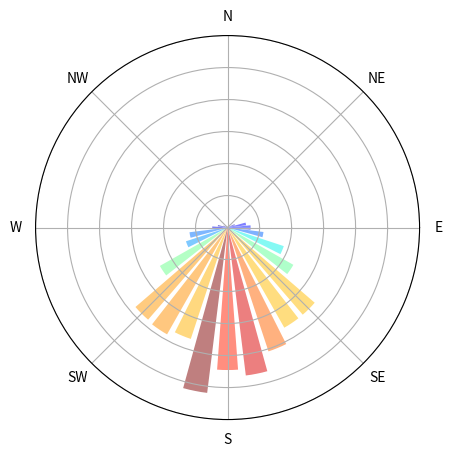
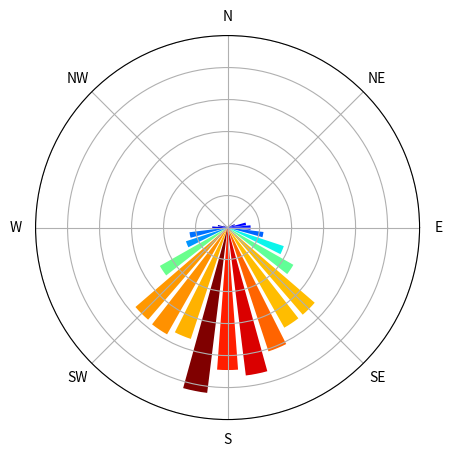
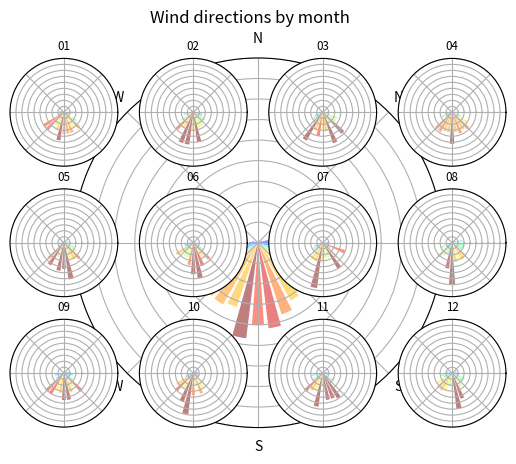
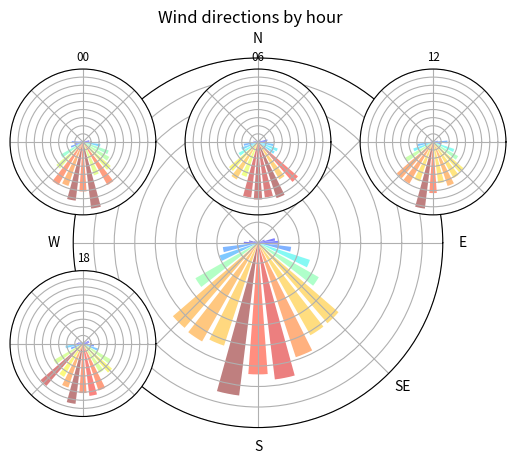

Write Python code to recreate these figures, in order.
#!/usr/bin/env python
"""
Provides functions to plot windroses when given wind directions.
"""
import datetime
import itertools
import numpy as np
import matplotlib.pyplot as plt


# -----------------------------------------------------------------------------#
def _time_part_sort(datetimes, values, sub_format_str):
    """Groups "values" as a nested list according to the "sub_format_str" of
    the "datetimes"."""
    assert len(datetimes) == len(
        values
    ), "datetimes and values have unequal length (%d and %d)" % (
        len(datetimes),
        len(values),
    )
    time_of_values = np.array(
        [dt.strftime(sub_format_str) for dt in datetimes]
    )
    grouped_values = []
    times = sorted(set(time_of_values))
    for time_key in times:
        grouped_values += [values[np.where(time_of_values == time_key)]]
    return times, grouped_values


# -----------------------------------------------------------------------------#
def _yscale_subplots(fig=None, per_type=False, regrid=False):
    """Sets a common y-scale to all subplots.  If per_type is set to True,
    y-scales are distinguished by the type of the subplots."""
    if fig is None:
        fig = plt.gcf()

    if per_type:
        key_func = type
    else:
        key_func = lambda x: "the one to rule them all"

    # see http://matplotlib.sourceforge.net/faq/howto_faq.html#\
    # find-all-objects-in-figure-of-a-certain-type
    ylim_getable = lambda sub: hasattr(sub, "get_ylim")
    ylim_setable = lambda sub: hasattr(sub, "set_ylim")

    # find the y-limits of each subplot
    ymins, ymaxs = {}, {}
    for subplot in fig.findobj(ylim_getable):
        ymin, ymax = subplot.get_ylim()
        sub_type = key_func(subplot)
        if sub_type not in ymins:
            ymins[sub_type], ymaxs[sub_type] = [], []
        ymins[sub_type].append(ymin)
        ymaxs[sub_type].append(ymax)

    # find the extremes for each type of subplot
    ymin, ymax = {}, {}
    for sub_type in list(ymins.keys()):
        ymin[sub_type] = min(ymins[sub_type])
        ymax[sub_type] = max(ymaxs[sub_type])

    # set ylims (and reset grids)
    for subplot in fig.findobj(ylim_setable):
        sub_type = key_func(subplot)
        subplot.set_ylim(ymin=ymin[sub_type], ymax=ymax[sub_type])
        if regrid:
            subplot.set_rgrids(np.linspace(1e-6, ymax[sub_type], 10))


# -----------------------------------------------------------------------------#
def _wind_direction_theta(classes):
    """Generates classes for directions suitable for polar axes plotting.
    Abstraction is a pain here and documenting is also hard, so sorry."""
    classes = np.where(classes > 360, classes - 360, classes)

    # avoid that a bar wraps the wrong way around the arc by cutting out the
    # overlapping class, in other words:
    # i'm a genie in a bottle, you gotta wrap me the right way
    overlap_i = int(np.argwhere(classes[:-1] - classes[1:] > 0))
    classes = np.r_[classes[:overlap_i], classes[overlap_i + 1 :]]
    theta = np.pi * classes / 180
    # fill up the gap with two classes
    class_width = abs(classes[0] - classes[1])
    classes_gap = np.array(
        [359.999 - class_width / 4, 360.001 + class_width / 4]
    )
    theta_gap = np.pi * classes_gap / 180
    return classes, theta, theta_gap, overlap_i


# -----------------------------------------------------------------------------#
def mind_the_gap(hist, overlap_i):
    hist_gap = np.r_[hist[overlap_i], hist[overlap_i]]
    hist = np.r_[hist[:overlap_i], hist[overlap_i + 1 :]]
    return hist, hist_gap


# -----------------------------------------------------------------------------#
def _plot_speed_hist(
    speed_hist,
    speed_bins,
    bar_func,
    theta,
    theta_gap,
    theta_width,
    overlap_i,
    *args,
    **kwds
):
    # "transpose" the speed_hists as they can be easily plotted speed-class
    # and not sector-wise
    speed_hist = speed_hist.T
    speed_hist[np.isnan(speed_hist)] = 0
    speed_cdf = np.cumsum(speed_hist, axis=0)
    lowers = np.zeros_like(speed_cdf)
    lowers[1:] = speed_cdf[:-1]
    for ii, (lower, upper) in enumerate(zip(lowers, speed_hist)):
        hist, hist_gap = mind_the_gap(upper, overlap_i)
        l_hist, l_hist_gap = mind_the_gap(lower, overlap_i)
        label = "<= %.2f m/s" % speed_bins[ii + 1]
        bars = bar_func(
            theta[1:],
            hist,
            theta_width * 0.75,
            bottom=l_hist,
            align="center",
            label=label,
            *args,
            **kwds
        )
        bars_gap = bar_func(
            theta_gap,
            hist_gap,
            0.5 * theta_width,
            bottom=l_hist_gap,
            align="center",
            *args,
            **kwds
        )
        for bar_ in itertools.chain(bars, bars_gap):
            bar_.set_facecolor(plt.cm.jet(ii * len(speed_bins) * 10))
            bar_.set_alpha(0.5 if "alpha" not in kwds else kwds["alpha"])
    plt.legend(
        loc="center right", bbox_to_anchor=(1.55, 0.5), borderaxespad=0.0
    )


# -----------------------------------------------------------------------------#
def _plot_dir_hist(
    hist,
    speed_hist=None,
    speed_bins=None,
    fig=None,
    subfig=False,
    ticks=True,
    *args,
    **kwds
):
    """Helps to combine common ground between windrose and
    _dir_hist_diff_generic.
    Can also be used to plot a windrose if the histogram is already known. But
    in this case the hist has to be passed as hist[::-1]!
    """
    # we know the wind directions have to be in the range (90,450], so we
    # do not use the classes that were returned by np.histogram
    classes = np.linspace(90, 450, len(hist) + 1)
    classes, theta, theta_gap, overlap_i = _wind_direction_theta(classes)

    try:
        overlap_i = overlap_i[0]
    except (KeyError, TypeError):
        pass
    hist, hist_gap = mind_the_gap(hist, overlap_i)

    # polar axes of subfigs are defined when the subfig is created and not
    # here.
    if not subfig:
        if fig is None:
            fig = plt.figure()
        ax = fig.add_axes(
            [0.1 if speed_hist is None else -0.04, 0.1, 0.8, 0.8], polar=True
        )
        bar_func = ax.bar
    else:
        bar_func = plt.bar
    theta_width = abs(theta[1] - theta[0])
    if speed_hist is None:
        bars = bar_func(
            theta[:-1],
            hist,
            theta_width * 0.75,
            bottom=0.0,
            align="center",
            *args,
            **kwds
        )
        bars_gap = bar_func(
            theta_gap,
            hist_gap,
            0.5 * theta_width,
            bottom=0.0,
            align="center",
            *args,
            **kwds
        )
    else:
        _plot_speed_hist(
            speed_hist,
            speed_bins,
            bar_func,
            theta,
            theta_gap,
            theta_width,
            overlap_i,
            *args,
            **kwds
        )

    if speed_hist is None:
        # set colors according to frequency/speed
        all_hists = list(itertools.chain(hist, hist_gap))
        all_bars = itertools.chain(bars, bars_gap)
        rel_hists = [hist / float(sum(all_hists)) for hist in all_hists]
        for freq, bar_ in zip(rel_hists, all_bars):
            bar_.set_facecolor(plt.cm.jet(freq * 10))
            bar_.set_alpha(0.5 if "alpha" not in kwds else kwds["alpha"])

    # we transformed the classes, so we also have to lie about the labels
    xicks = plt.xticks()[0]
    if ticks:
        xlabels = list(range(90, -1, -45)) + list(range(315, 90, -45))
        xlabels = ("E", "NE", "N", "NW", "W", "SW", "S", "SE")
    #        yicks = plt.yticks()[0]
    #        plt.yticks(yicks, [str(ytick) for ytick in yicks])
    else:
        xlabels = [""] * len(xicks)
    yicks = plt.yticks()[0]
    plt.yticks(yicks, [""] * len(yicks))
    plt.xticks(xicks, xlabels)
    return fig


# -----------------------------------------------------------------------------#
def seasonal_windroses(
    datetimes,
    wind_dirs,
    n_sectors=32,
    time_format_str="%m",
    fig=None,
    speed=None,
    title=None,
    normalize=True,
    separate=False,
    *args,
    **kwds
):
    """Plots a figure with subplots of windroses.
    Each subplot is a windrose containing only directions from the measurement
    times signified by "time_format_str". The default ("%m") plots one windrose
    for each distinct month."""
    fig = plt.figure() if fig is None else fig
    times, sorted_values = _time_part_sort(
        datetimes, wind_dirs, time_format_str
    )
    if speed is None:
        sorted_speeds = [None] * len(times)
    else:
        times, sorted_speeds = _time_part_sort(
            datetimes, speed, time_format_str
        )

    # find out how to best fit the subplots in a wide rectangle
    fig_width = int(np.sqrt(len(times))) + 1
    fig_height = fig_width
    while fig_width * (fig_height - 1) >= len(times):
        fig_height -= 1

    # dummy to get a colorbar
    full_subplot = plt.subplot(111, polar=True)
    windrose(
        wind_dirs,
        n_sectors,
        fig=full_subplot,
        subfig=True,
        speed=speed,
        *args,
        **kwds
    )
    if title is not None:
        plt.suptitle(title)

    # needed to fit to a common scale
    subplots = []
    for sub_i, (time, wind_dir, speed) in enumerate(
        zip(times, sorted_values, sorted_speeds)
    ):
        if separate:
            windrose(wind_dir, n_sectors, speed=speed)
        else:
            subplots.append(
                plt.subplot(fig_height, fig_width, sub_i + 1, polar=True)
            )
            windrose(
                wind_dir,
                n_sectors,
                fig=subplots[-1],
                subfig=True,
                speed=speed,
                ticks=False,
                *args,
                **kwds
            )
        plt.title(str(time), fontsize="small")

    if normalize:
        # rescale all subfigs
        _yscale_subplots(fig, regrid=True)
        # remove all yticklabels (they are misplaced anyway)
        for subplot in subplots:
            former_labels = subplot.get_yticklabels()
            subplot.set_yticklabels([""] * len(former_labels))
    return fig


# -----------------------------------------------------------------------------#
def rel_ranks(values):
    """Returns ranks of values in the range [0,1]."""
    from scipy import stats

    return (stats.stats.rankdata(values) - 0.5) / len(values)


# -----------------------------------------------------------------------------#
def equal_num_bins(values, n_bins, round=True):
    """Returns bins so that values is cut into n_bins bins that each contain
    the same number of values' values."""
    bins = np.zeros(n_bins)
    bins[-1] = values.max()
    value_ranks = rel_ranks(values)
    for ii, perc in enumerate(np.linspace(0, 1, n_bins)[1:-1]):
        bins[ii + 1] = np.min(values[value_ranks > perc])
    return bins


# -----------------------------------------------------------------------------#
def scatter(wind_dirs, speed):
    fig = plt.figure()
    ax = plt.subplot(111, polar=True)
    wind_dirs = wind_dirs[np.isfinite(wind_dirs)]
    wind_dirs = -1 * wind_dirs + 450
    plt.scatter(
        wind_dirs,
        speed,
        marker="o",
        facecolors=(0, 0, 0, 0),
        edgecolors=(0, 0, 0, 0.5),
    )
    plt.ylim(0, speed.max())
    xicks = plt.xticks()[0]
    xlabels = list(range(90, -1, -45)) + list(range(315, 90, -45))
    plt.xticks(xicks, xlabels)
    yicks = plt.yticks()[0]
    plt.yticks(yicks, [str(ytick) for ytick in yicks])


# -----------------------------------------------------------------------------#
def windrose(
    wind_dirs,
    n_sectors=32,
    speed=None,
    speed_bins=6,
    fig=None,
    subfig=False,
    ticks=True,
    normalize=True,
    *args,
    **kwds
):
    """Plots a windrose (histogram with polar axes) of the given wind_dirs.
    If speed_bins is an int, equally filled speed_bins will be created."""
    fig = plt.figure() if fig is None else fig

    # transform directions to enable a the windrose representation
    # also works with "+ 90" but the resulting classes are less intuitive
    wind_dirs = -1 * wind_dirs + 450

    # enforce bins and ignore the classes given by np.histogram. we do not
    # want the sectors to change according to the data.
    bins = np.linspace(
        90 - 180.0 / n_sectors,
        450 + 180.0 / n_sectors,
        n_sectors + 2,
    )
    hist = np.histogram(wind_dirs, bins)[0]
    hist[0] += hist[-1]
    hist = hist[:-1]
    if normalize:
        hist = hist.astype(float) / np.sum(hist)
    if speed is not None:
        if type(speed_bins) == int:
            speed_bins = equal_num_bins(speed, speed_bins)
        s_hists = [
            np.histogram(
                speed[(wind_dirs > left) & (wind_dirs <= right)], speed_bins
            )[0]
            for left, right in zip(bins[:-1], bins[1:])
        ]
        s_hists[0] += s_hists[-1]
        s_hists = s_hists[:-1]
        # normalize all the classes to the frequency of wind in the individual
        # sectors
        # we do not need the speeds anymore! continue with the histogram
        speed = np.array(s_hists, dtype=float)
        # normalize by hand and not with density=True in np.histogram, because
        # "Note that the sum of the histogram values will not be equal to 1
        # unless bins of unity width are chosen; it is not a probability mass
        # function" (numpy documentation)
        speed /= speed.sum(axis=1)[:, np.newaxis]
        # make the speeds add up to the frequency of the wind falling in this
        # sector
        speed *= hist[:, np.newaxis]
    return _plot_dir_hist(
        hist, speed, speed_bins, fig, subfig, ticks, *args, **kwds
    )


# -----------------------------------------------------------------------------#
if __name__ == "__main__":
    # so lets do some examples..
    # fake up wind directions following a normal distribution
    dirs = np.random.normal(loc=180, scale=45, size=365 * 4)
    # overwrite values that are not in the range (0,360]
    dirs[(dirs < 0) & (dirs >= 360)] = 0
    # generate a datetime array (one year of 6h-timesteps) to plot seasonal
    # windroses
    datetimes = np.array(
        [
            datetime.datetime(2000, 1, 1) + datetime.timedelta(hours=hour)
            for hour in range(0, 365 * 4 * 6, 6)
        ]
    )

    # the most simple example
    windrose(dirs)
    # additional keyword arguments are passed to the plt.bar/ax.bar function.
    # here: no transparency for the bars
    windrose(dirs, alpha=1)
    # plots by month per default
    seasonal_windroses(datetimes, dirs, title="Wind directions by month")
    # plot by hour
    seasonal_windroses(
        datetimes, dirs, time_format_str="%H", title="Wind directions by hour"
    )

    # fake up some speed data
    weibull_ppf = lambda x, alpha, beta: (-np.log(1 - x) / alpha) ** (1 / beta)
    speeds = weibull_ppf(np.random.random(365 * 4), 1, 1.5)

    #    import wind_station as ws
    #    konst = ws.WindStation("Messstation Langenargen")
    #    seasonal_windroses(konst.datetime, konst.direction, time_format_str="%H",
    #                       speed=konst.speed)

    #    windrose(konst.direction)
    #    windrose(konst.direction, 32, konst.speed)
    #    speed_bins = np.linspace(0, konst.speed.max(), 5)
    ##    windrose(konst.direction[konst.speed < speed_bins[1]])
    #
    plt.show()
